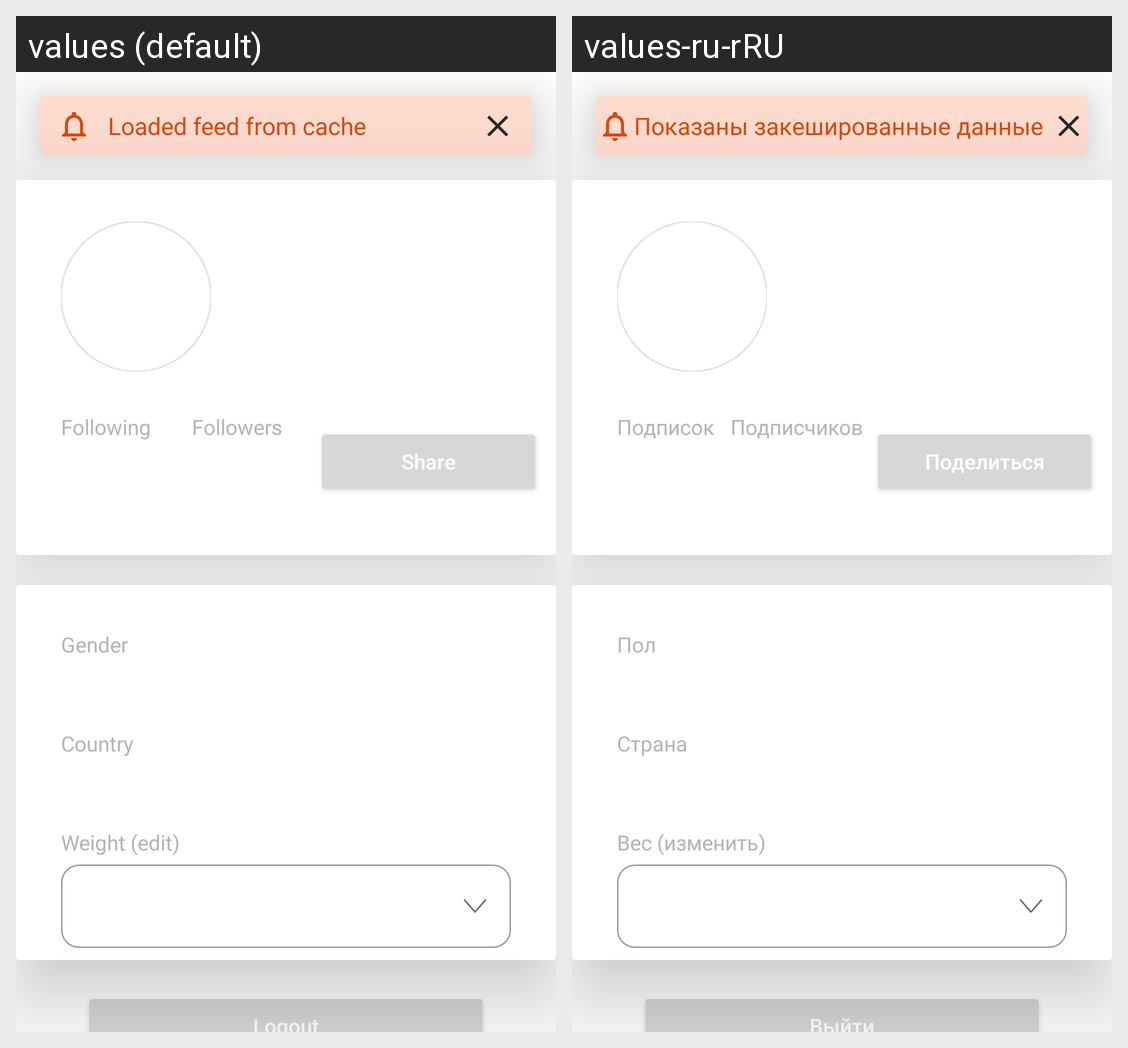

The same Android screen rendered under two of its app's locales, left to right. List the strings drawn on it with the default value and each locale's translation.
Android screen res/layout/fragment_profile.xml rendered under 2 locales, left to right: values (default), values-ru-rRU. Device: Nexus 5 (rendered at 1080×1920; each locale shown at half size, 540×960, under a caption strip naming it); theme Theme.AscentStrava.
Strings drawn on this screen, with the default value and each locale's value (text and hints the layout hard-codes, and strings that could not be matched under every locale, appear in the picture but are not listed):

loaded_feed_from_cache
  values: Loaded feed from cache
  values-ru-rRU: Показаны закешированные данные

shareBtn
  values: Share
  values-ru-rRU: Поделиться

followingTextView
  values: Following
  values-ru-rRU: Подписок

followersTextView
  values: Followers
  values-ru-rRU: Подписчиков

genderTextView
  values: Gender
  values-ru-rRU: Пол

countryTextView
  values: Country
  values-ru-rRU: Страна

weightTextView
  values: Weight (edit)
  values-ru-rRU: Вес (изменить)

logout_btn
  values: Logout
  values-ru-rRU: Выйти
